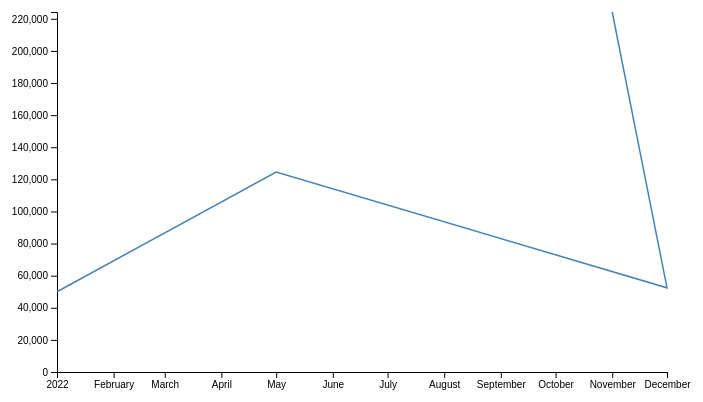
D3 v4 page, settled after 360 driven frames (6 s of simulated time); the page loaded 1 data file(s).


        // set the dimensions and margins of the graph
        var margin = {
                top: 10,
                right: 30,
                bottom: 30,
                left: 60
            },
            width = 700 - margin.left - margin.right,
            height = 400 - margin.top - margin.bottom;

        // append the svg object to the body of the page
        var svg = d3.select("#my_dataviz")
            .append("svg")
            .attr("width", width + margin.left + margin.right)
            .attr("height", height + margin.top + margin.bottom)
            .append("g")
            .attr("transform",
                "translate(" + margin.left + "," + margin.top + ")");

        //Read the data

        d3.csv("cars_data.csv",

            // When reading the csv, I must format variables:
            function(d) {
                return {
                    date: d3.timeParse("%Y-%m-%d")(d.date),
                    price: d.price
                }
            },

            // Now I can use this dataset:
            function(data) {

                // Add X axis --> it is a date format
                var x = d3.scaleTime()
                    .domain(d3.extent(data, function(d) {
                        return d.date;
                    }))
                    .range([0, width]);
                svg.append("g")
                    .attr("transform", "translate(0," + height + ")")
                    .call(d3.axisBottom(x));

                // Add Y axis
                var y = d3.scaleLinear()
                    .domain([0, d3.max(data, function(d) {
                        return +d.price;
                    })])
                    .range([height, 0]);
                svg.append("g")
                    .call(d3.axisLeft(y));

                // Add the line
                svg.append("path")
                    .datum(data)
                    .attr("fill", "none")
                    .attr("stroke", "steelblue")
                    .attr("stroke-width", 1.5)
                    .attr("d", d3.line()
                        .x(function(d) {
                            return x(d.date)
                        })
                        .y(function(d) {
                            return y(d.price)
                        })
                    )

            })
    

### data: cars_data.csv
date, CarName, Doors, Persons, price, year
2022-01-01, BMW, 2, 2, 50005, 2000
2022-05-01, Maruti, 4, 4, 124572, 2000
2022-12-01, Renault, 4, 6, 52436, 1880
2022-11-01, Toyota, 4, 8, 224242, 1880